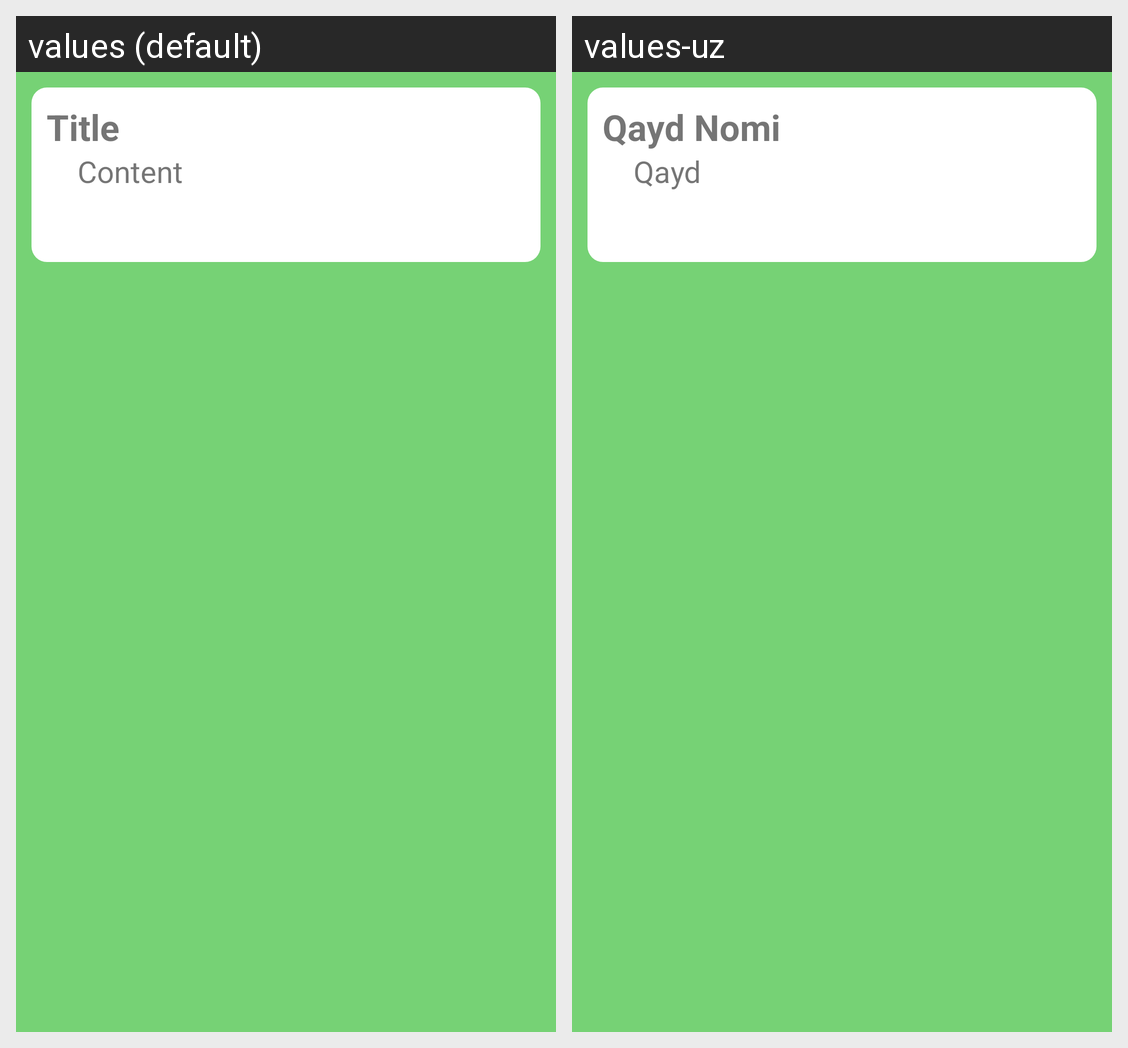

The same Android screen rendered under two of its app's locales, left to right. List the strings drawn on it with the default value and each locale's translation.
Android screen res/layout/note_ticket.xml rendered under 2 locales, left to right: values (default), values-uz. Device: Nexus 5 (rendered at 1080×1920; each locale shown at half size, 540×960, under a caption strip naming it); theme Theme.MyNotes.
Strings drawn on this screen, with the default value and each locale's value (text and hints the layout hard-codes, and strings that could not be matched under every locale, appear in the picture but are not listed):

title
  values: Title
  values-uz: Qayd Nomi

content
  values: Content
  values-uz: Qayd
